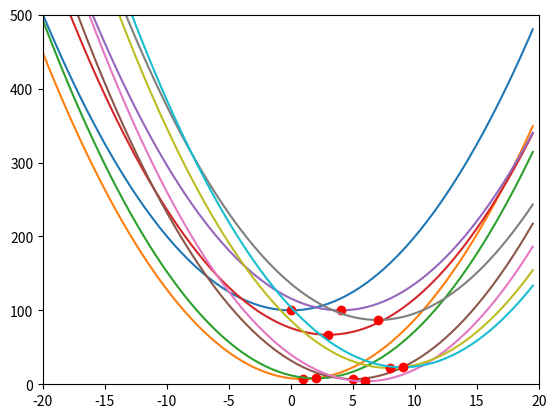

The matplotlib source for this figure:
import numpy as np
import matplotlib.pyplot as plt


def makegraph(x,y,n):
    for i in range(0,1):
        print(i)

    return 

for i in range(1,10):
    print(i)

t = np.arange(0., 5., 0.2)
print(t)


def function_f(a):

    arr=[ 100, 7, 8, 67, 100,
        7, 4, 87, 22, 23,
        45, 55, 1, 9, 0 ]
    i = int(a)

    if i < 0 or i >= len(arr):
        return -9999
    else:
        return arr[i]

def make_parabol(n, p):
    arr=[[],[]]

    arr[0] = np.arange(-2*n, 2*n, 0.5)
    for x in arr[0]:
        y = x*x - 2*x*p + p*p + function_f(p)
        arr[1].append(y)

    return arr

n=10
for i in range(n):
    aa = make_parabol(n, i)
    # print(aa[0])
    # print(aa[1])

    plt.plot(aa[0], aa[1])
    plt.plot([i], [function_f(i)], 'ro')

plt.axis([-2*n, 2*n, 0, 500])
plt.show()

